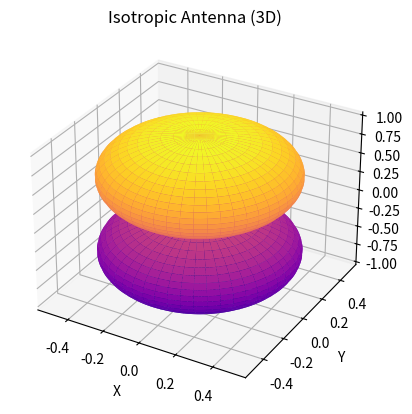

Write Python code to recreate this figure.
# Isotropic Antenna - 3D Radiation Pattern isotropic antenna

import numpy as np
import matplotlib.pyplot as plt

# Angle values
theta = np.linspace(0, np.pi, 200)
phi = np.linspace(0, 2 * np.pi, 200)

theta, phi = np.meshgrid(theta, phi)

# Radiation pattern
R = np.abs(np.cos(theta))

# Coordinate conversion
X = R * np.sin(theta) * np.cos(phi)
Y = R * np.sin(theta) * np.sin(phi)
Z = R * np.cos(theta)

# Plot
ax = plt.figure().add_subplot(projection='3d')

ax.plot_surface(X, Y, Z, cmap="plasma")

ax.set_title("Isotropic Antenna (3D)")
ax.set_xlabel("X")
ax.set_ylabel("Y")
ax.set_zlabel("Z")

plt.show()
